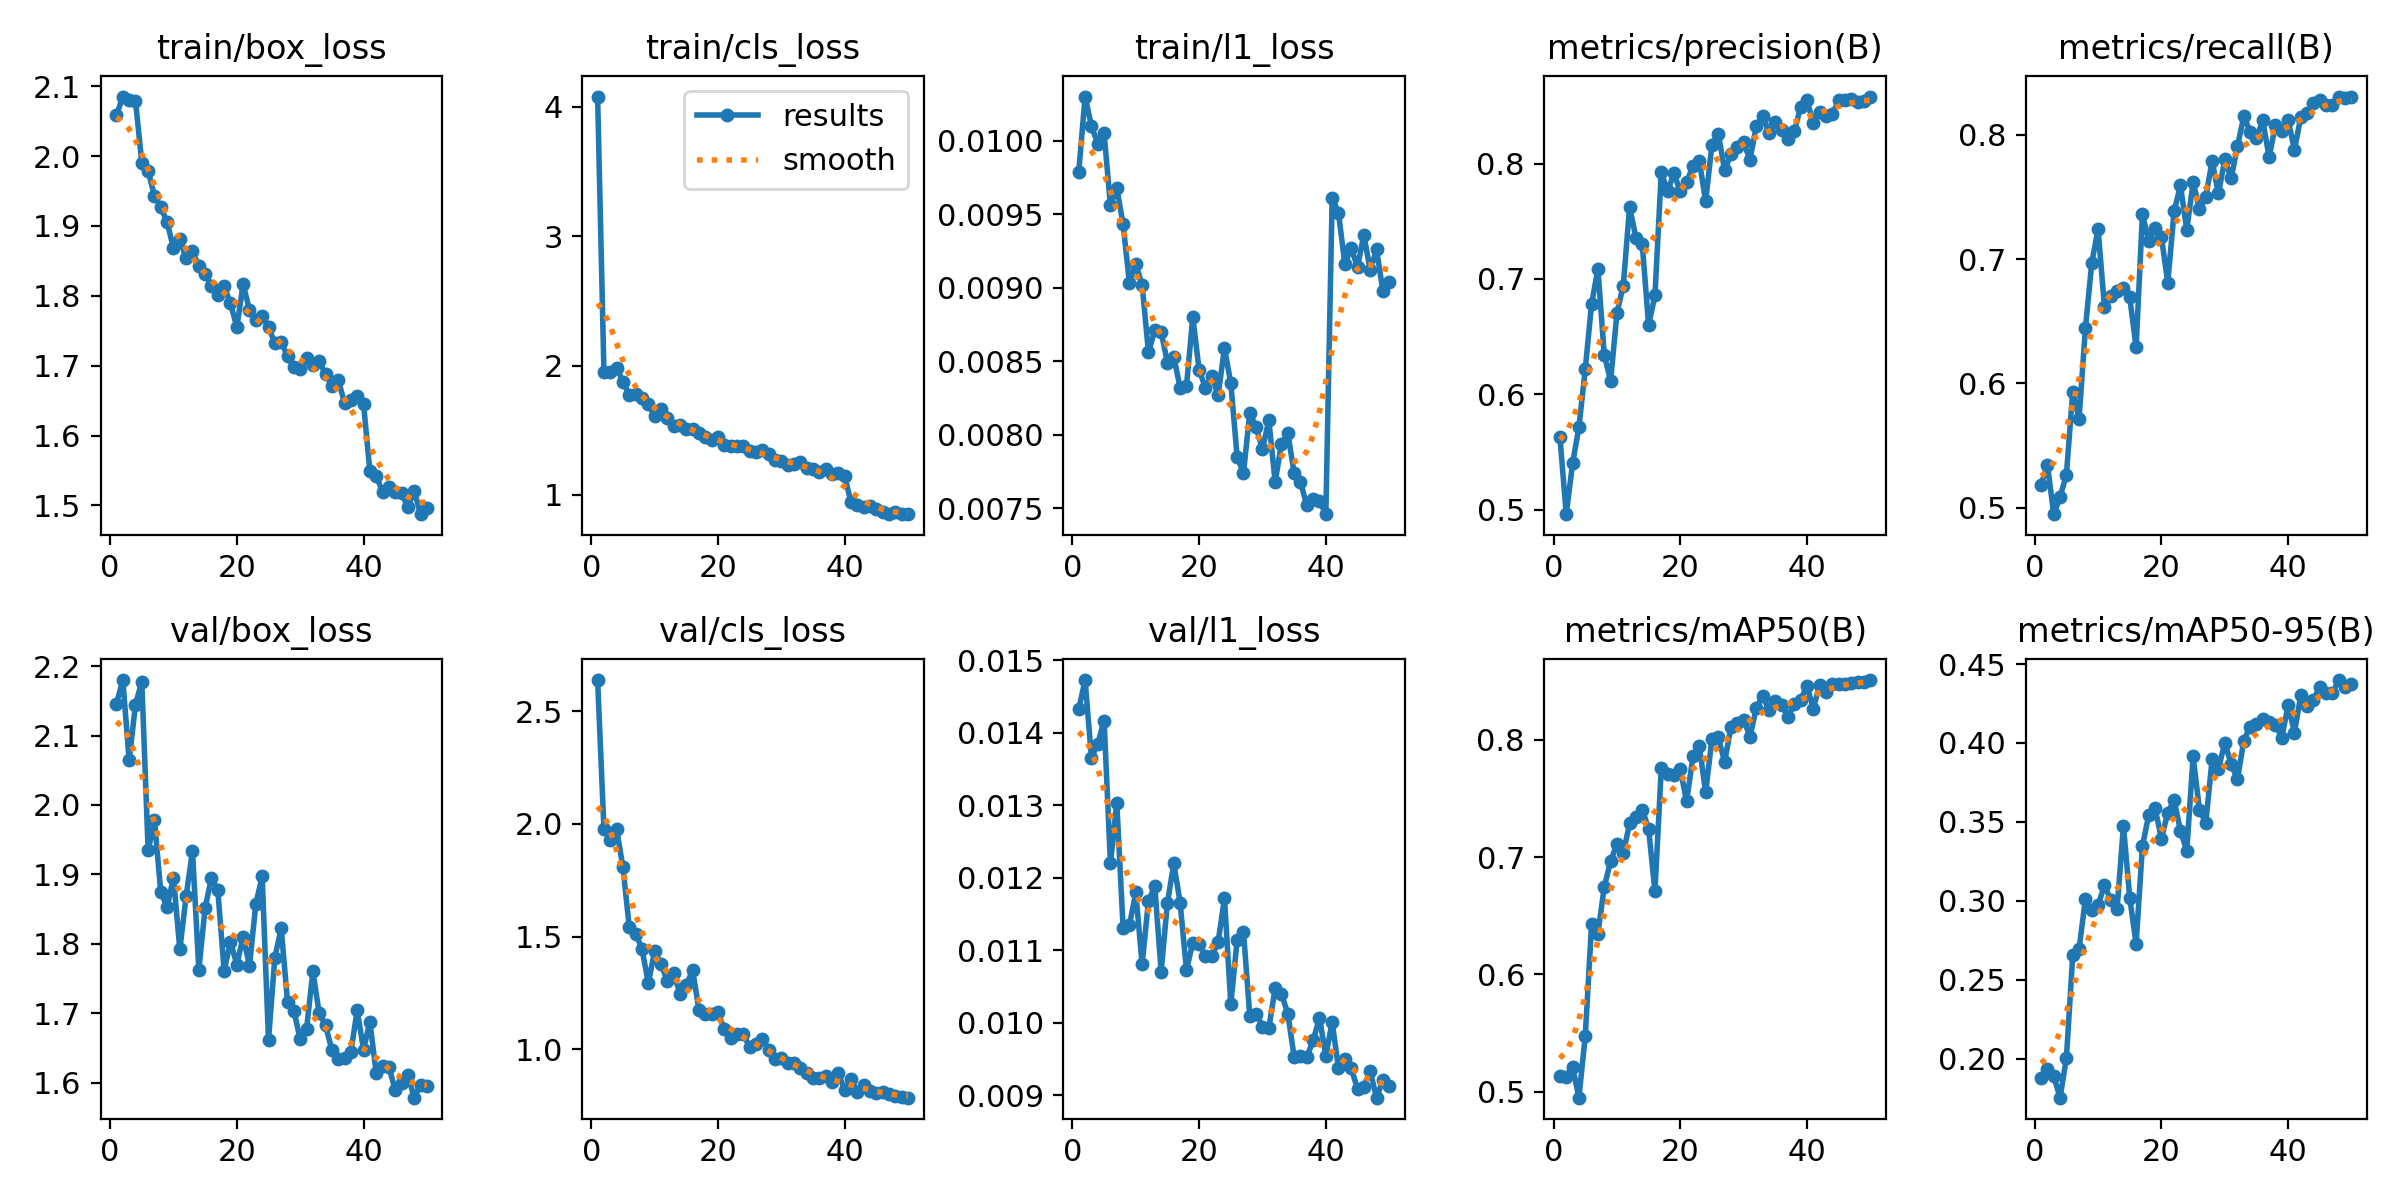

The data file committed next to this chart (first rows):
epoch, time, train/box_loss, train/cls_loss, train/l1_loss, metrics/precision(B), metrics/recall(B), metrics/mAP50(B), metrics/mAP50-95(B), val/box_loss, val/cls_loss, val/l1_loss, lr/pg0, lr/pg1, lr/pg2
1, 217.7, 2.058, 4.078, 0.00979, 0.5628, 0.5181, 0.5134, 0.1875, 2.146, 2.639, 0.01433, 0.0005539, 0.0005539, 0.0005539
2, 426.1, 2.085, 1.949, 0.0103, 0.4961, 0.5346, 0.5127, 0.1935, 2.18, 1.977, 0.01473, 0.001088, 0.001088, 0.001088
3, 635, 2.08, 1.949, 0.0101, 0.5401, 0.4947, 0.521, 0.1889, 2.064, 1.929, 0.01366, 0.001599, 0.001599, 0.001599
4, 843, 2.079, 1.984, 0.00998, 0.5715, 0.5085, 0.4949, 0.1752, 2.145, 1.975, 0.01385, 0.001568, 0.001568, 0.001568
5, 1050, 1.99, 1.873, 0.01005, 0.6218, 0.5266, 0.5475, 0.2003, 2.178, 1.807, 0.01417, 0.001535, 0.001535, 0.001535
6, 1257, 1.979, 1.776, 0.00956, 0.6785, 0.5931, 0.6429, 0.2655, 1.935, 1.541, 0.0122, 0.001502, 0.001502, 0.001502
7, 1464, 1.943, 1.777, 0.00968, 0.7086, 0.5716, 0.6349, 0.2696, 1.978, 1.513, 0.01304, 0.001469, 0.001469, 0.001469
8, 1670, 1.927, 1.752, 0.00943, 0.6341, 0.6443, 0.6746, 0.301, 1.874, 1.445, 0.01131, 0.001436, 0.001436, 0.001436
9, 1876, 1.905, 1.7, 0.00903, 0.6117, 0.6968, 0.6965, 0.2941, 1.853, 1.294, 0.01135, 0.001403, 0.001403, 0.001403
10, 2082, 1.868, 1.613, 0.00916, 0.6703, 0.7242, 0.7112, 0.297, 1.895, 1.434, 0.0118, 0.00137, 0.00137, 0.00137
11, 2287, 1.881, 1.664, 0.00902, 0.6943, 0.6617, 0.7032, 0.3099, 1.792, 1.377, 0.01081, 0.001337, 0.001337, 0.001337
12, 2492, 1.854, 1.597, 0.00856, 0.7624, 0.6705, 0.7288, 0.3005, 1.869, 1.304, 0.01168, 0.001304, 0.001304, 0.001304
13, 2697, 1.864, 1.537, 0.00871, 0.7359, 0.6739, 0.7339, 0.295, 1.934, 1.337, 0.01189, 0.001271, 0.001271, 0.001271
14, 2902, 1.843, 1.543, 0.0087, 0.7299, 0.6768, 0.7405, 0.3474, 1.762, 1.245, 0.01071, 0.001238, 0.001238, 0.001238
15, 3106, 1.831, 1.513, 0.00849, 0.66, 0.6693, 0.7243, 0.3019, 1.852, 1.283, 0.01166, 0.001205, 0.001205, 0.001205
16, 3311, 1.814, 1.51, 0.00853, 0.6858, 0.6289, 0.6708, 0.2726, 1.895, 1.352, 0.0122, 0.001172, 0.001172, 0.001172
17, 3516, 1.801, 1.481, 0.00832, 0.7925, 0.7359, 0.7757, 0.3346, 1.877, 1.172, 0.01166, 0.001139, 0.001139, 0.001139
18, 3721, 1.814, 1.445, 0.00833, 0.7762, 0.7146, 0.7713, 0.3544, 1.761, 1.157, 0.01073, 0.001106, 0.001106, 0.001106
19, 3926, 1.789, 1.427, 0.0088, 0.7915, 0.7253, 0.7697, 0.3586, 1.803, 1.154, 0.01111, 0.001073, 0.001073, 0.001073
20, 4131, 1.755, 1.449, 0.00844, 0.7761, 0.7177, 0.7749, 0.3393, 1.77, 1.163, 0.01109, 0.00104, 0.00104, 0.00104
21, 4337, 1.817, 1.384, 0.00832, 0.7837, 0.681, 0.7476, 0.3559, 1.81, 1.088, 0.01093, 0.001007, 0.001007, 0.001007
22, 4542, 1.779, 1.381, 0.0084, 0.7984, 0.7383, 0.7859, 0.3638, 1.769, 1.051, 0.01092, 0.0009739, 0.0009739, 0.0009739
23, 4747, 1.766, 1.378, 0.00827, 0.8027, 0.7593, 0.795, 0.3444, 1.857, 1.066, 0.01112, 0.0009409, 0.0009409, 0.0009409
24, 4952, 1.771, 1.376, 0.00859, 0.7673, 0.7235, 0.7552, 0.3316, 1.897, 1.066, 0.01172, 0.0009078, 0.0009078, 0.0009078
25, 5157, 1.756, 1.342, 0.00835, 0.8165, 0.7617, 0.8008, 0.3914, 1.661, 1.008, 0.01026, 0.0008748, 0.0008748, 0.0008748
26, 5362, 1.732, 1.335, 0.00785, 0.8261, 0.7407, 0.8023, 0.3578, 1.78, 1.021, 0.01114, 0.0008418, 0.0008418, 0.0008418
27, 5570, 1.734, 1.347, 0.00774, 0.7942, 0.7502, 0.7812, 0.3493, 1.822, 1.046, 0.01126, 0.0008088, 0.0008088, 0.0008088
28, 5776, 1.714, 1.317, 0.00815, 0.8081, 0.7787, 0.8113, 0.3896, 1.717, 0.998, 0.01009, 0.0007758, 0.0007758, 0.0007758
29, 5981, 1.698, 1.272, 0.00805, 0.8147, 0.7528, 0.8146, 0.3835, 1.704, 0.9554, 0.01013, 0.0007428, 0.0007428, 0.0007428
30, 6186, 1.695, 1.266, 0.0079, 0.8184, 0.7802, 0.8173, 0.4, 1.662, 0.9597, 0.00995, 0.0007098, 0.0007098, 0.0007098
31, 6392, 1.712, 1.233, 0.0081, 0.8033, 0.7649, 0.8028, 0.3868, 1.677, 0.9385, 0.00993, 0.0006768, 0.0006768, 0.0006768
32, 6599, 1.701, 1.236, 0.00768, 0.8322, 0.7906, 0.8271, 0.3769, 1.76, 0.9382, 0.01048, 0.0006438, 0.0006438, 0.0006438
33, 6806, 1.706, 1.254, 0.00794, 0.8415, 0.8148, 0.8375, 0.4015, 1.7, 0.9164, 0.0104, 0.0006108, 0.0006108, 0.0006108
34, 7018, 1.688, 1.207, 0.00801, 0.8268, 0.8026, 0.8255, 0.4104, 1.682, 0.8939, 0.01013, 0.0005778, 0.0005778, 0.0005778
35, 7228, 1.671, 1.205, 0.00774, 0.8357, 0.7971, 0.8336, 0.4122, 1.647, 0.8736, 0.00953, 0.0005448, 0.0005448, 0.0005448
36, 7437, 1.68, 1.179, 0.00768, 0.8289, 0.8117, 0.8297, 0.4152, 1.634, 0.8696, 0.00954, 0.0005118, 0.0005118, 0.0005118
37, 7651, 1.647, 1.203, 0.00752, 0.821, 0.7818, 0.8198, 0.4135, 1.636, 0.8791, 0.00953, 0.0004788, 0.0004788, 0.0004788
38, 7856, 1.652, 1.166, 0.00756, 0.8279, 0.808, 0.8305, 0.4115, 1.644, 0.8515, 0.00976, 0.0004458, 0.0004458, 0.0004458
39, 8062, 1.656, 1.168, 0.00755, 0.8491, 0.8032, 0.8341, 0.4034, 1.704, 0.8929, 0.01007, 0.0004127, 0.0004127, 0.0004127
40, 8267, 1.646, 1.144, 0.00746, 0.8549, 0.8118, 0.8461, 0.4239, 1.648, 0.8167, 0.00955, 0.0003797, 0.0003797, 0.0003797
41, 8476, 1.549, 0.9451, 0.00961, 0.8356, 0.788, 0.8267, 0.4066, 1.687, 0.865, 0.01001, 0.0003467, 0.0003467, 0.0003467
42, 8678, 1.542, 0.9197, 0.00951, 0.845, 0.8144, 0.8469, 0.4303, 1.614, 0.8076, 0.00938, 0.0003137, 0.0003137, 0.0003137
43, 8885, 1.52, 0.9082, 0.00916, 0.841, 0.8173, 0.8412, 0.4233, 1.624, 0.8409, 0.00951, 0.0002807, 0.0002807, 0.0002807
44, 9086, 1.526, 0.9133, 0.00927, 0.8428, 0.8256, 0.8476, 0.4274, 1.623, 0.812, 0.00938, 0.0002477, 0.0002477, 0.0002477
45, 9286, 1.519, 0.8911, 0.00914, 0.8548, 0.8284, 0.8472, 0.4355, 1.589, 0.8037, 0.00909, 0.0002147, 0.0002147, 0.0002147
46, 9492, 1.517, 0.8663, 0.00936, 0.8548, 0.8238, 0.8478, 0.4319, 1.599, 0.8086, 0.00912, 0.0001817, 0.0001817, 0.0001817
47, 9692, 1.498, 0.8518, 0.00912, 0.8562, 0.8242, 0.8486, 0.4317, 1.611, 0.7984, 0.00934, 0.0001487, 0.0001487, 0.0001487
48, 9892, 1.521, 0.8652, 0.00926, 0.8533, 0.8308, 0.8496, 0.4399, 1.578, 0.7909, 0.00897, 0.0001157, 0.0001157, 0.0001157
49, 10101, 1.488, 0.852, 0.00898, 0.8547, 0.8299, 0.8497, 0.4357, 1.597, 0.7866, 0.00921, 8.26832e-05, 8.26832e-05, 8.26832e-05
50, 10303, 1.496, 0.8525, 0.00904, 0.8582, 0.8302, 0.851, 0.4376, 1.596, 0.784, 0.00913, 4.96766e-05, 4.96766e-05, 4.96766e-05
